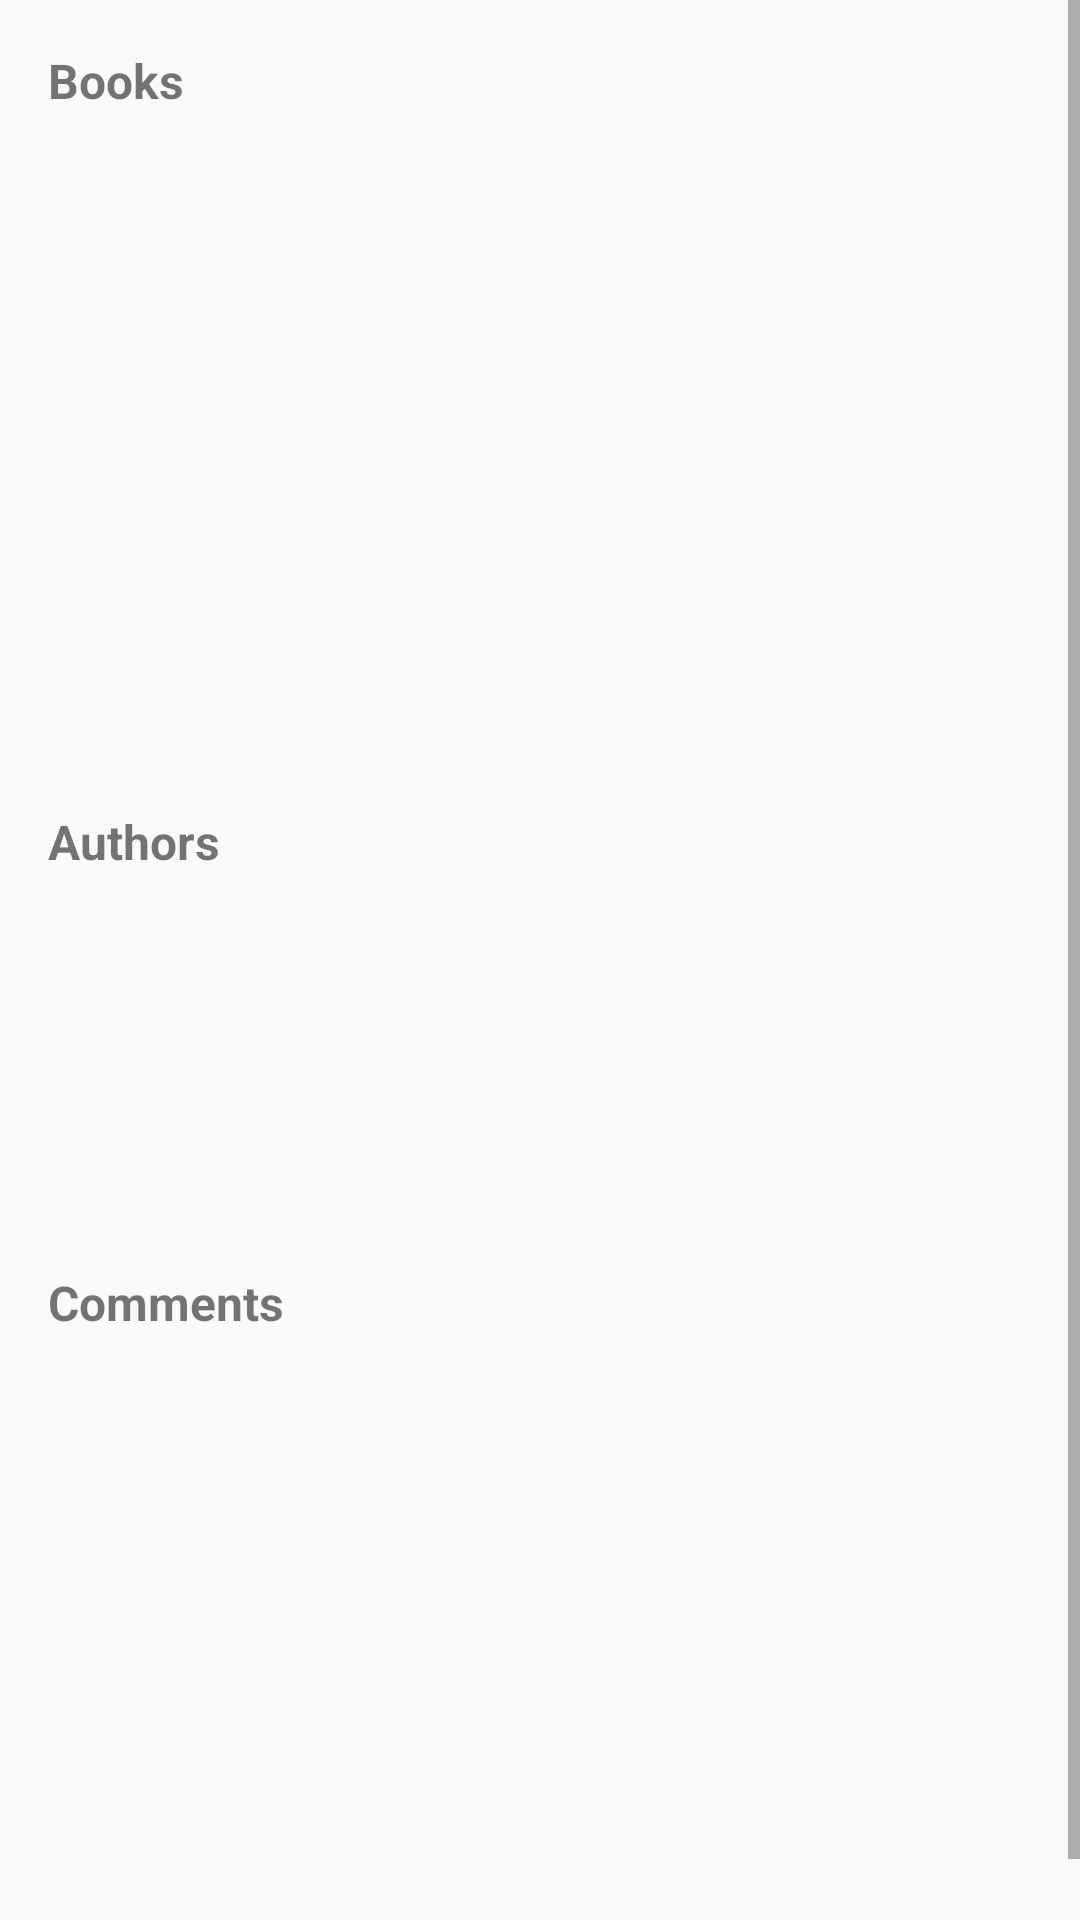

This screen was rendered from an Android layout file. Write that file and the resources it references.
<!-- AndroidManifest.xml: application theme AppTheme -->
<!-- res/layout/activity_main.xml -->
<?xml version="1.0" encoding="utf-8"?>
<ScrollView
    xmlns:android="http://schemas.android.com/apk/res/android"
    xmlns:tools="http://schemas.android.com/tools"
    android:layout_width="match_parent"
    android:layout_height="match_parent"
    tools:context=".Activities.MainActivity">

    <RelativeLayout
        android:layout_width="match_parent"
        android:layout_height="match_parent">

        <RelativeLayout
            android:id="@+id/book_layout"
            android:layout_width="match_parent"
            android:layout_height="wrap_content">

            <TextView
                android:id="@+id/book_label"
                android:layout_width="wrap_content"
                android:layout_height="wrap_content"
                android:text="@string/books"
                style="@style/titleH1"/>

            <android.support.v7.widget.RecyclerView
                android:id="@+id/book_recycler"
                android:layout_below="@id/book_label"
                android:layout_width="match_parent"
                android:layout_height="@dimen/home_recycler_height">

            </android.support.v7.widget.RecyclerView>

        </RelativeLayout>

        <RelativeLayout
            android:id="@+id/author_layout"
            android:layout_below="@id/book_layout"
            android:layout_width="match_parent"
            android:layout_height="wrap_content">

            <TextView
                android:id="@+id/author_label"
                android:layout_width="match_parent"
                android:layout_height="wrap_content"
                android:text="@string/authors"
                style="@style/titleH1"/>

            <android.support.v7.widget.RecyclerView
                android:id="@+id/author_recycler"
                android:layout_below="@id/author_label"
                android:layout_width="match_parent"
                android:layout_height="100dp">

            </android.support.v7.widget.RecyclerView>

        </RelativeLayout>

        <RelativeLayout
            android:id="@+id/comment_layout"
            android:layout_below="@id/author_layout"
            android:layout_width="match_parent"
            android:layout_height="wrap_content">

            <TextView
                android:id="@+id/comment_label"
                android:layout_width="match_parent"
                android:layout_height="wrap_content"
                android:text="@string/comments"
                style="@style/titleH1"/>

            <android.support.v7.widget.RecyclerView
                android:id="@+id/comment_recycler"
                android:layout_below="@id/comment_label"
                android:layout_width="match_parent"
                android:layout_height="@dimen/home_recycler_height">

            </android.support.v7.widget.RecyclerView>

        </RelativeLayout>

    </RelativeLayout>

</ScrollView>
<!-- resources referenced by this layout -->
<resources>
  <dimen name="home_recycler_height">200dp</dimen>
  <string name="authors">Authors</string>
  <string name="books">Books</string>
  <string name="comments">Comments</string>
  <style name="titleH1">
          <item name="android:textSize">16dp</item>
          <item name="android:padding">16dp</item>
          <item name="android:textStyle">bold</item>
      </style>
  <style name="AppTheme" parent="Theme.AppCompat.Light.NoActionBar">
          
          <item name="colorPrimary">@color/colorPrimary</item>
          <item name="colorPrimaryDark">@color/colorPrimaryDark</item>
          <item name="colorAccent">@color/colorAccent</item>
  
          <item name="windowActionBar">false</item>
          <item name="windowNoTitle">true</item>
      </style>
  <color name="colorPrimary">#72868f</color>
  <color name="colorPrimaryDark">#607d8b</color>
  <color name="colorAccent">#4070ff</color>
</resources>
